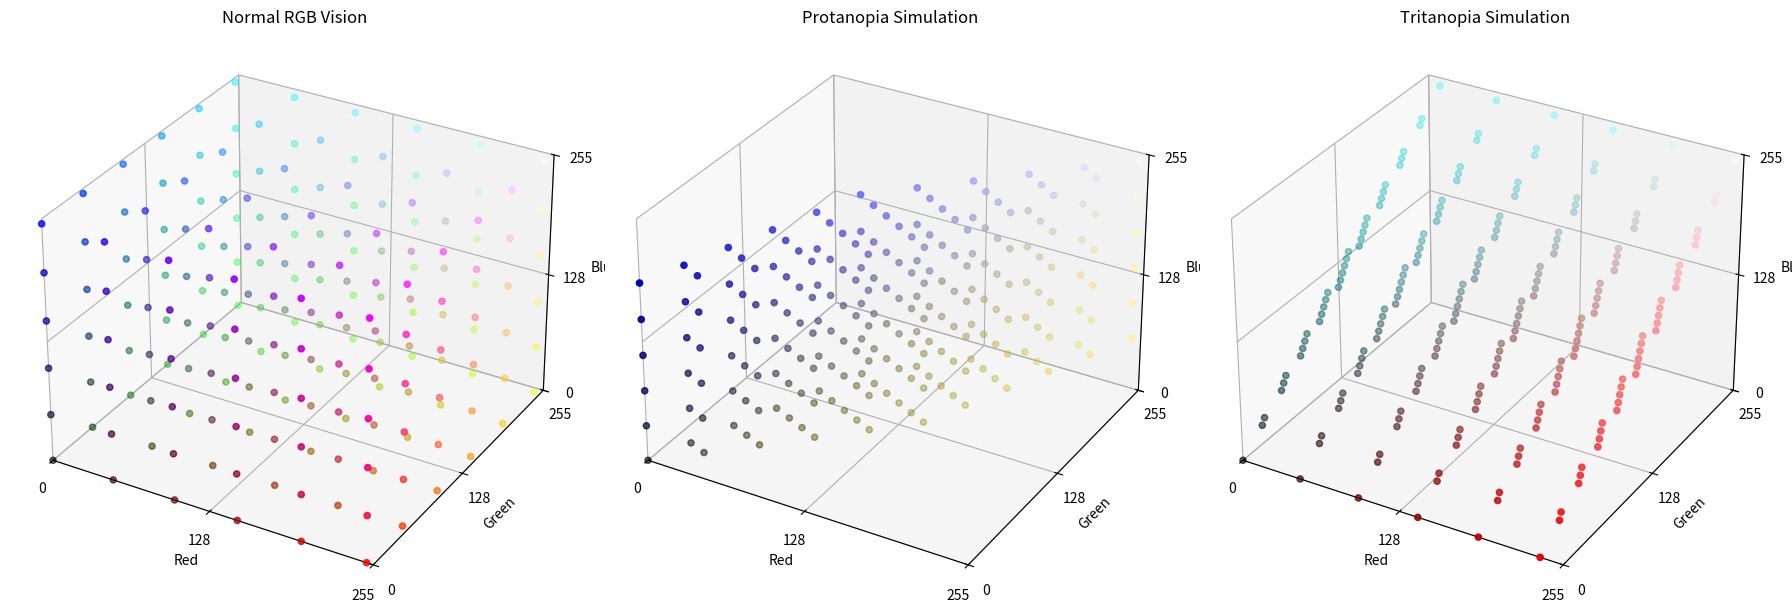

Source code (Python):
import numpy as np
import matplotlib.pyplot as plt
from mpl_toolkits.mplot3d import Axes3D

# Define color blindness matrices
protanopia_matrix = np.array([[0.567, 0.433, 0],
                              [0.558, 0.442, 0],
                              [0,     0.242, 0.758]])

deuteranopia_matrix = np.array([[0.625, 0.375, 0],
                                [0.7,   0.3,   0],
                                [0,     0.3,   0.7]])

tritanopia_matrix = np.array([[0.95,  0.05,  0],
                              [0,     0.433, 0.567],
                              [0,     0.475, 0.525]])

# Function to apply color blindness matrix to RGB colors
def apply_color_blindness_filter(colors, matrix):
    # Apply matrix to each color
    transformed_colors = np.dot(colors, matrix.T)
    # Clip to ensure values stay within [0, 1] range
    transformed_colors = np.clip(transformed_colors, 0, 1)
    return transformed_colors

# Generate a sample grid of RGB values
step = 50  # Adjust step for finer or coarser sampling
r_values = np.arange(0, 256, step)
g_values = np.arange(0, 256, step)
b_values = np.arange(0, 256, step)

# Create all combinations of r, g, and b values and normalize
colors = np.array([[r, g, b] for r in r_values for g in g_values for b in b_values], dtype=np.float32) / 255.0

# Apply each color blindness filter
protanopia_colors = apply_color_blindness_filter(colors, protanopia_matrix)
deuteranopia_colors = apply_color_blindness_filter(colors, deuteranopia_matrix)
tritanopia_colors = apply_color_blindness_filter(colors, tritanopia_matrix)

# Function to plot the color space
def plot_rgb_color_space(ax, colors, title):
    ax.scatter(colors[:, 0] * 255, colors[:, 1] * 255, colors[:, 2] * 255, c=colors, marker='o')
    ax.set_xlabel('Red')
    ax.set_ylabel('Green')
    ax.set_zlabel('Blue')
    ax.set_xlim(0, 255)
    ax.set_ylim(0, 255)
    ax.set_zlim(0, 255)
    ax.set_xticks([0, 128, 255])
    ax.set_yticks([0, 128, 255])
    ax.set_zticks([0, 128, 255])
    ax.set_title(title)

# Plot each 3D color space
fig = plt.figure(figsize=(18, 6))

# Original RGB color space
ax1 = fig.add_subplot(131, projection='3d')
plot_rgb_color_space(ax1, colors, "Normal RGB Vision")

# Protanopia color space
ax2 = fig.add_subplot(132, projection='3d')
plot_rgb_color_space(ax2, protanopia_colors, "Protanopia Simulation")

# Deuteranopia color space
# ax3 = fig.add_subplot(133, projection='3d')
# plot_rgb_color_space(ax3, deuteranopia_colors, "Deuteranopia Simulation")

#Tritanopia color space
ax4 = fig.add_subplot(133, projection='3d')
plot_rgb_color_space(ax4, tritanopia_colors, "Tritanopia Simulation")

plt.tight_layout()
plt.show()
